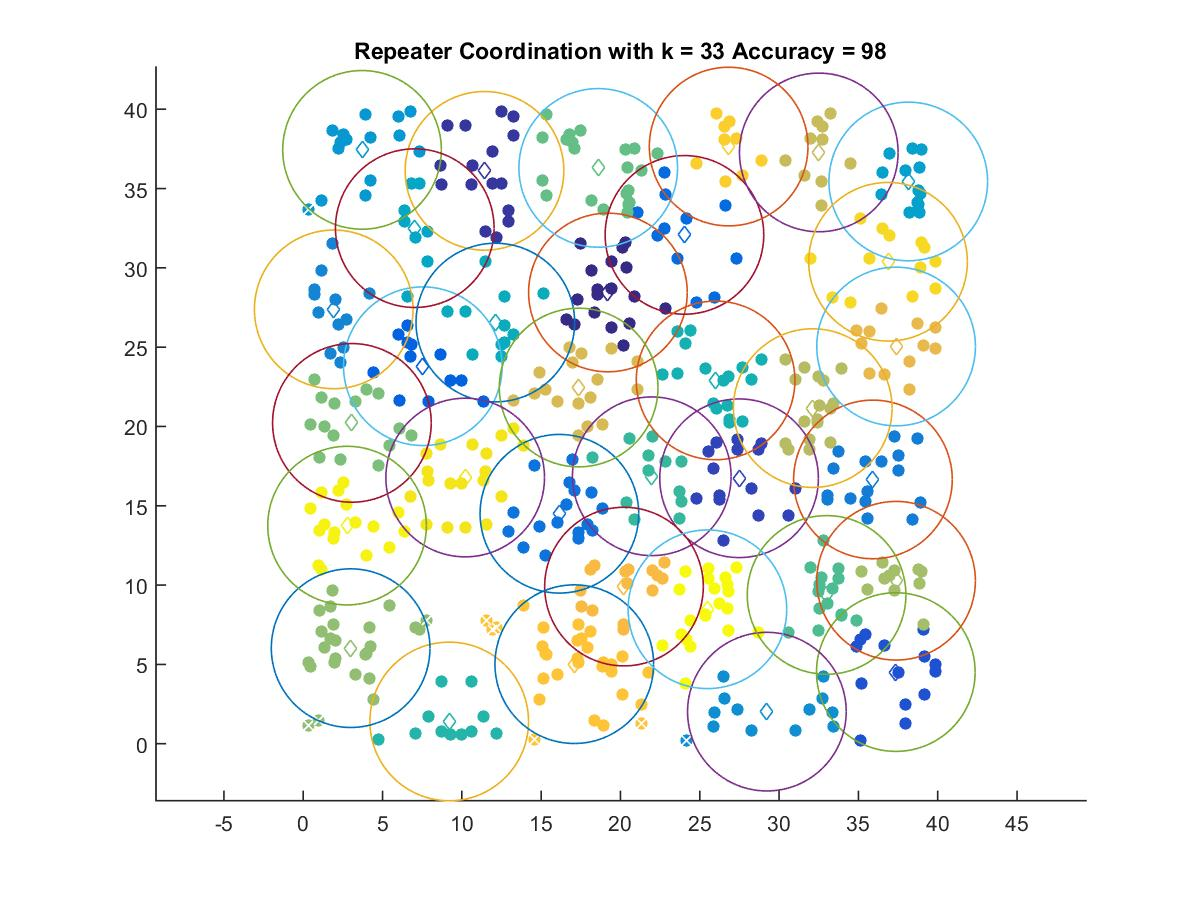

The table this chart was drawn from, first rows:
19.209, 28.448
11.43, 36.12
27.48, 16.73
37.36, 4.516
7.539, 23.8
24.03, 32.08
16.15, 14.5
35.91, 16.66
1.922, 27.38
29.23, 2.021
3.707, 37.44
38.14, 35.45
7.031, 32.5
12.11, 26.55
26, 22.9
9.202, 1.404
21.97, 16.86
32.99, 9.38
18.6, 36.3
3.068, 20.23
2.988, 6.024
37.37, 10.27
32.12, 21.16
32.5, 37.28
17.36, 22.46
37.38, 25.04
20.22, 9.907
17.09, 5.015
26.82, 37.65
36.87, 30.38
10.21, 16.78
2.764, 13.75
25.48, 8.475
